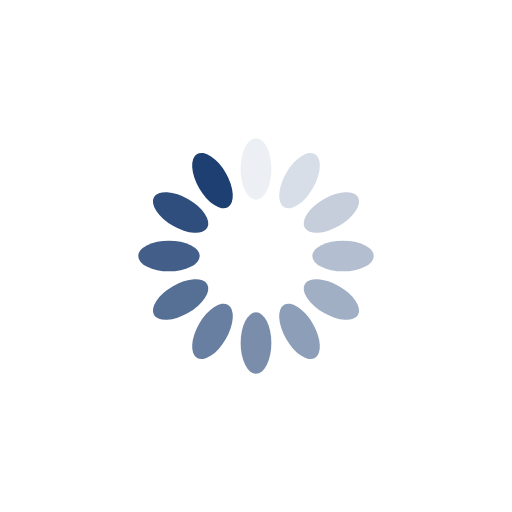
t = 0.00 s
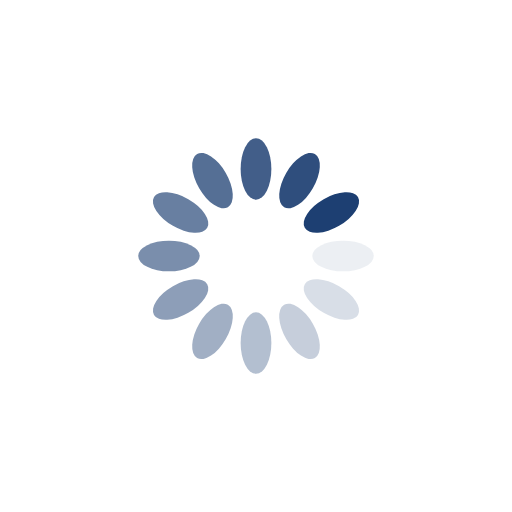
t = 0.25 s
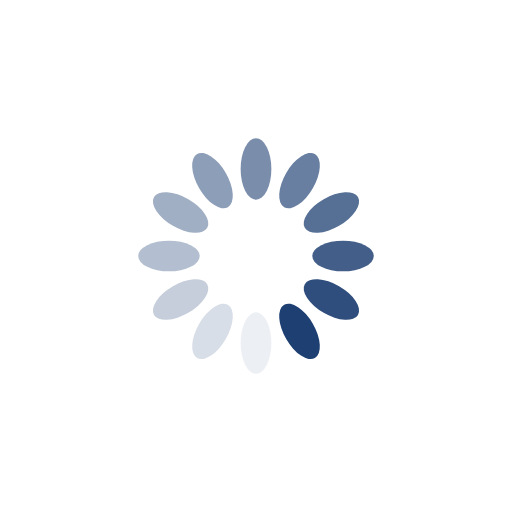
t = 0.50 s
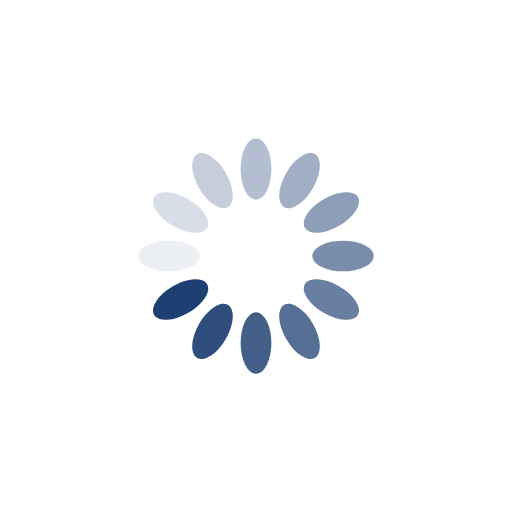
t = 0.75 s

The animated SVG that drew these frames (rendered in a browser with its animation timeline set to each time). Animation: 12 SMIL elements (animate=12); one cycle of 1.00 s, repeats indefinitely.

<?xml version="1.0" encoding="utf-8"?>
<svg xmlns="http://www.w3.org/2000/svg" xmlns:xlink="http://www.w3.org/1999/xlink" style="margin: auto; background: none; display: block; shape-rendering: auto;" width="200px" height="200px" viewBox="0 0 100 100" preserveAspectRatio="xMidYMid">
<g transform="rotate(0 50 50)">
  <rect x="47" y="27" rx="3" ry="6" width="6" height="12" fill="#1d3f72">
    <animate attributeName="opacity" values="1;0" keyTimes="0;1" dur="1s" begin="-0.9166666666666666s" repeatCount="indefinite"></animate>
  </rect>
</g><g transform="rotate(30 50 50)">
  <rect x="47" y="27" rx="3" ry="6" width="6" height="12" fill="#1d3f72">
    <animate attributeName="opacity" values="1;0" keyTimes="0;1" dur="1s" begin="-0.8333333333333334s" repeatCount="indefinite"></animate>
  </rect>
</g><g transform="rotate(60 50 50)">
  <rect x="47" y="27" rx="3" ry="6" width="6" height="12" fill="#1d3f72">
    <animate attributeName="opacity" values="1;0" keyTimes="0;1" dur="1s" begin="-0.75s" repeatCount="indefinite"></animate>
  </rect>
</g><g transform="rotate(90 50 50)">
  <rect x="47" y="27" rx="3" ry="6" width="6" height="12" fill="#1d3f72">
    <animate attributeName="opacity" values="1;0" keyTimes="0;1" dur="1s" begin="-0.6666666666666666s" repeatCount="indefinite"></animate>
  </rect>
</g><g transform="rotate(120 50 50)">
  <rect x="47" y="27" rx="3" ry="6" width="6" height="12" fill="#1d3f72">
    <animate attributeName="opacity" values="1;0" keyTimes="0;1" dur="1s" begin="-0.5833333333333334s" repeatCount="indefinite"></animate>
  </rect>
</g><g transform="rotate(150 50 50)">
  <rect x="47" y="27" rx="3" ry="6" width="6" height="12" fill="#1d3f72">
    <animate attributeName="opacity" values="1;0" keyTimes="0;1" dur="1s" begin="-0.5s" repeatCount="indefinite"></animate>
  </rect>
</g><g transform="rotate(180 50 50)">
  <rect x="47" y="27" rx="3" ry="6" width="6" height="12" fill="#1d3f72">
    <animate attributeName="opacity" values="1;0" keyTimes="0;1" dur="1s" begin="-0.4166666666666667s" repeatCount="indefinite"></animate>
  </rect>
</g><g transform="rotate(210 50 50)">
  <rect x="47" y="27" rx="3" ry="6" width="6" height="12" fill="#1d3f72">
    <animate attributeName="opacity" values="1;0" keyTimes="0;1" dur="1s" begin="-0.3333333333333333s" repeatCount="indefinite"></animate>
  </rect>
</g><g transform="rotate(240 50 50)">
  <rect x="47" y="27" rx="3" ry="6" width="6" height="12" fill="#1d3f72">
    <animate attributeName="opacity" values="1;0" keyTimes="0;1" dur="1s" begin="-0.25s" repeatCount="indefinite"></animate>
  </rect>
</g><g transform="rotate(270 50 50)">
  <rect x="47" y="27" rx="3" ry="6" width="6" height="12" fill="#1d3f72">
    <animate attributeName="opacity" values="1;0" keyTimes="0;1" dur="1s" begin="-0.16666666666666666s" repeatCount="indefinite"></animate>
  </rect>
</g><g transform="rotate(300 50 50)">
  <rect x="47" y="27" rx="3" ry="6" width="6" height="12" fill="#1d3f72">
    <animate attributeName="opacity" values="1;0" keyTimes="0;1" dur="1s" begin="-0.08333333333333333s" repeatCount="indefinite"></animate>
  </rect>
</g><g transform="rotate(330 50 50)">
  <rect x="47" y="27" rx="3" ry="6" width="6" height="12" fill="#1d3f72">
    <animate attributeName="opacity" values="1;0" keyTimes="0;1" dur="1s" begin="0s" repeatCount="indefinite"></animate>
  </rect>
</g>
<!-- [ldio] generated by https://loading.io/ --></svg>
